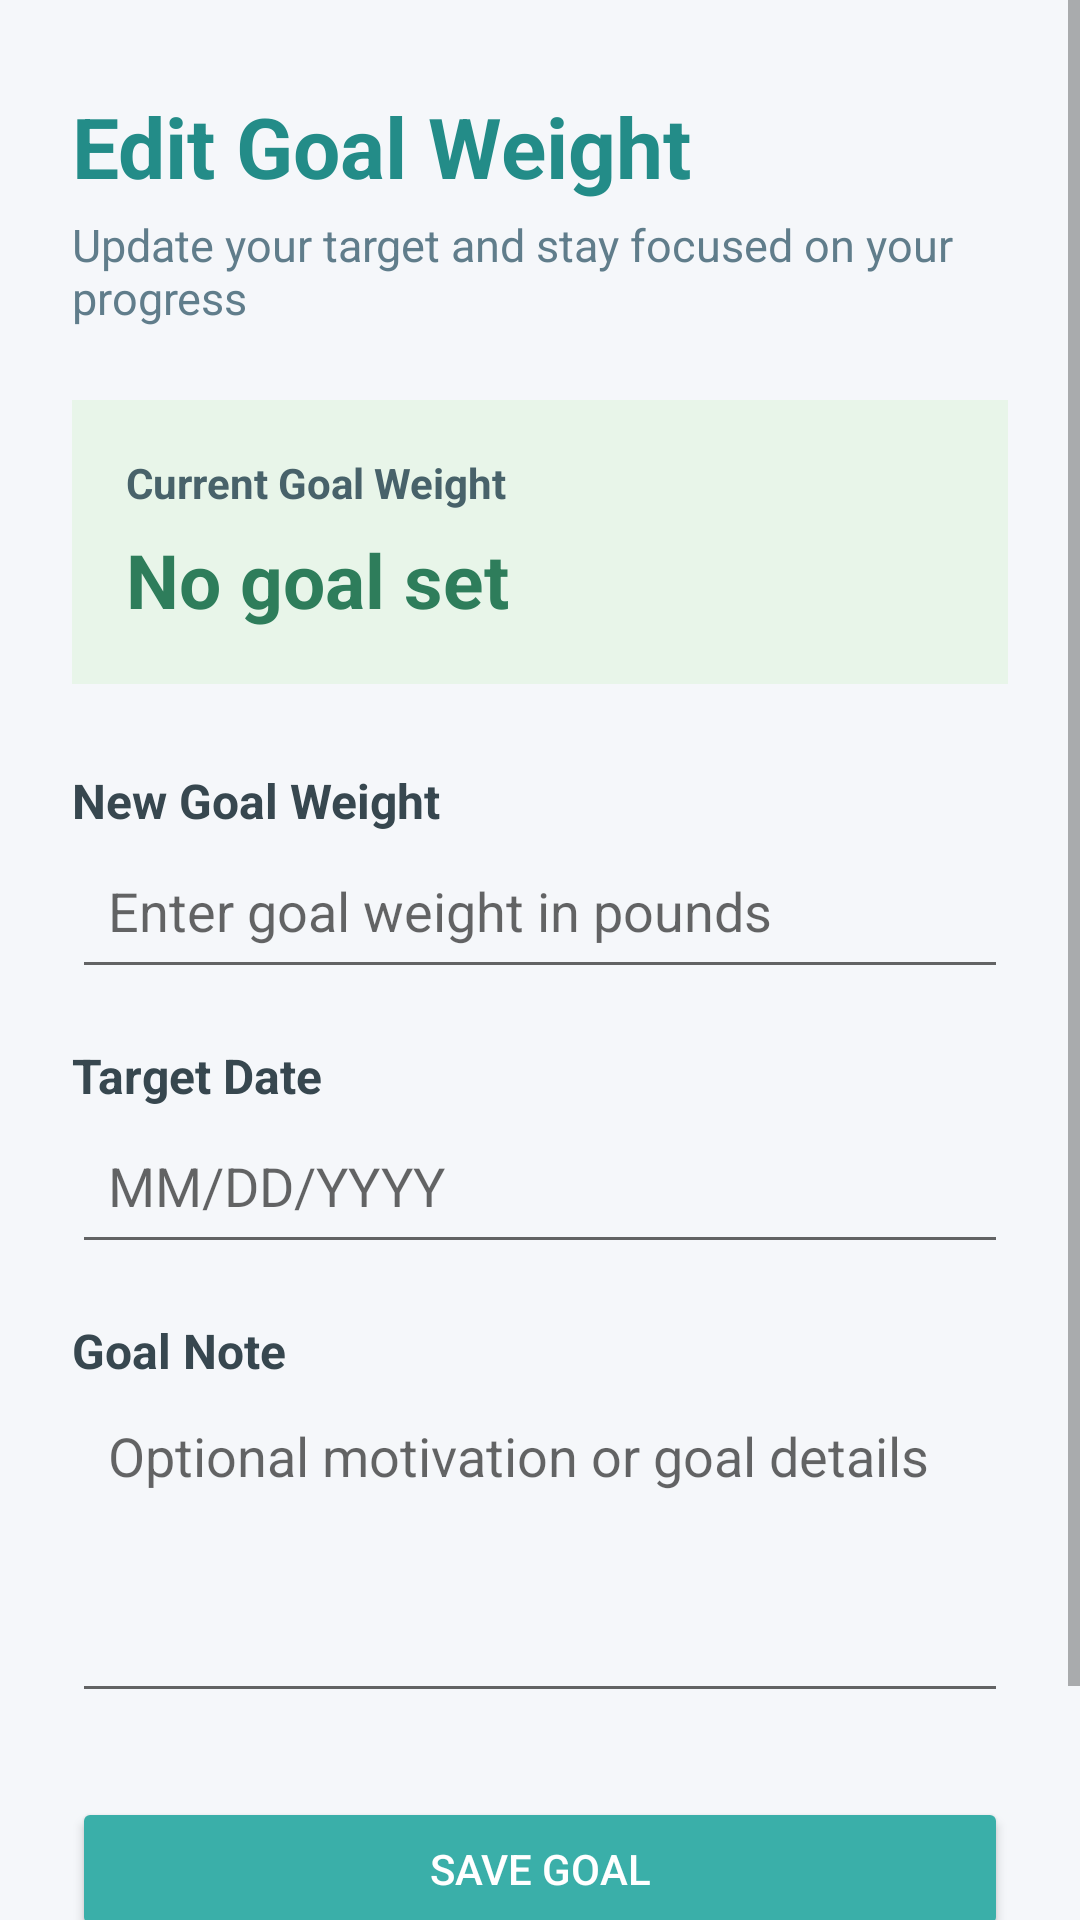

This screen was rendered from an Android layout file. Write that file and the resources it references.
<!-- AndroidManifest.xml: activity theme Theme.WeightTrackerJustinCarloFlorida.Dashboard -->
<!-- res/layout/activity_edit_goal.xml -->
<?xml version="1.0" encoding="utf-8"?>
<ScrollView
    xmlns:android="http://schemas.android.com/apk/res/android"
    xmlns:tools="http://schemas.android.com/tools"
    android:layout_width="match_parent"
    android:layout_height="match_parent"
    android:background="#F5F7FA"
    android:fillViewport="true"
    tools:context=".EditGoalActivity">

    <LinearLayout
        android:layout_width="match_parent"
        android:layout_height="wrap_content"
        android:orientation="vertical"
        android:paddingStart="24dp"
        android:paddingTop="30dp"
        android:paddingEnd="24dp"
        android:paddingBottom="24dp">

        
        <TextView
            android:id="@+id/textViewEditGoalTitle"
            android:layout_width="wrap_content"
            android:layout_height="wrap_content"
            android:text="@string/edit_goal_title"
            android:textColor="#238C88"
            android:textSize="28sp"
            android:textStyle="bold" />

        <TextView
            android:id="@+id/textViewEditGoalSubtitle"
            android:layout_width="wrap_content"
            android:layout_height="wrap_content"
            android:layout_marginTop="4dp"
            android:text="@string/edit_goal_subtitle"
            android:textColor="#607D8B"
            android:textSize="15sp" />

        
        <LinearLayout
            android:layout_width="match_parent"
            android:layout_height="wrap_content"
            android:layout_marginTop="24dp"
            android:background="#E8F5E9"
            android:orientation="vertical"
            android:padding="18dp">

            <TextView
                android:layout_width="wrap_content"
                android:layout_height="wrap_content"
                android:text="@string/current_goal_weight"
                android:textColor="#48626A"
                android:textSize="14sp"
                android:textStyle="bold" />

            <TextView
                android:id="@+id/textViewCurrentGoal"
                android:layout_width="wrap_content"
                android:layout_height="wrap_content"
                android:layout_marginTop="6dp"
                android:text="@string/no_goal_set"
                android:textColor="#2E7D5B"
                android:textSize="25sp"
                android:textStyle="bold" />

        </LinearLayout>

        
        <TextView
            android:layout_width="wrap_content"
            android:layout_height="wrap_content"
            android:layout_marginTop="28dp"
            android:text="@string/new_goal_weight"
            android:textColor="#37474F"
            android:textSize="16sp"
            android:textStyle="bold" />

        <EditText
            android:id="@+id/editTextNewGoalWeight"
            android:layout_width="match_parent"
            android:layout_height="wrap_content"
            android:hint="@string/goal_weight_hint"
            android:inputType="numberDecimal"
            android:minHeight="52dp"
            android:padding="12dp" />

        
        <TextView
            android:layout_width="wrap_content"
            android:layout_height="wrap_content"
            android:layout_marginTop="18dp"
            android:text="@string/target_date"
            android:textColor="#37474F"
            android:textSize="16sp"
            android:textStyle="bold" />

        <EditText
            android:id="@+id/editTextGoalDate"
            android:layout_width="match_parent"
            android:layout_height="wrap_content"
            android:hint="@string/date_hint"
            android:inputType="date"
            android:minHeight="52dp"
            android:padding="12dp" />

        
        <TextView
            android:layout_width="wrap_content"
            android:layout_height="wrap_content"
            android:layout_marginTop="18dp"
            android:text="@string/goal_note"
            android:textColor="#37474F"
            android:textSize="16sp"
            android:textStyle="bold" />

        <EditText
            android:id="@+id/editTextGoalNote"
            android:layout_width="match_parent"
            android:layout_height="110dp"
            android:gravity="top|start"
            android:hint="@string/goal_note_hint"
            android:inputType="textMultiLine"
            android:padding="12dp" />

        
        <Button
            android:id="@+id/buttonSaveGoal"
            android:layout_width="match_parent"
            android:layout_height="wrap_content"
            android:layout_marginTop="28dp"
            android:backgroundTint="#3AAFA9"
            android:text="@string/save_goal"
            android:textColor="#FFFFFF" />

        
        <Button
            android:id="@+id/buttonCancelGoal"
            android:layout_width="match_parent"
            android:layout_height="wrap_content"
            android:layout_marginTop="10dp"
            android:backgroundTint="#78909C"
            android:text="@string/cancel"
            android:textColor="#FFFFFF" />

    </LinearLayout>

</ScrollView>
<!-- resources referenced by this layout -->
<resources>
  <string name="cancel">Cancel</string>
  <string name="current_goal_weight">Current Goal Weight</string>
  <string name="date_hint">MM/DD/YYYY</string>
  <string name="edit_goal_subtitle">Update your target and stay focused on your progress</string>
  <string name="edit_goal_title">Edit Goal Weight</string>
  <string name="goal_note">Goal Note</string>
  <string name="goal_note_hint">Optional motivation or goal details</string>
  <string name="goal_weight_hint">Enter goal weight in pounds</string>
  <string name="new_goal_weight">New Goal Weight</string>
  <string name="no_goal_set">No goal set</string>
  <string name="save_goal">Save Goal</string>
  <string name="target_date">Target Date</string>
  <style name="Theme.WeightTrackerJustinCarloFlorida.Dashboard" parent="Theme.MaterialComponents.DayNight.NoActionBar">
  
          <item name="colorPrimary">@color/purple_500</item>
          <item name="colorPrimaryVariant">@color/purple_700</item>
          <item name="colorOnPrimary">@color/white</item>
  
          <item name="colorSecondary">@color/teal_200</item>
          <item name="colorSecondaryVariant">@color/teal_700</item>
          <item name="colorOnSecondary">@color/black</item>
  
          <item name="android:statusBarColor">?attr/colorPrimaryVariant</item>
      </style>
  <!-- not gathered from this repository: default colours our renderer supplied (Android Studio template values) -->
  <color name="purple_500">#FF6200EE</color>
  <color name="purple_700">#FF3700B3</color>
  <color name="teal_200">#FF03DAC5</color>
  <color name="teal_700">#FF018786</color>
  <color name="black">#FF000000</color>
  <color name="white">#FFFFFFFF</color>
</resources>
